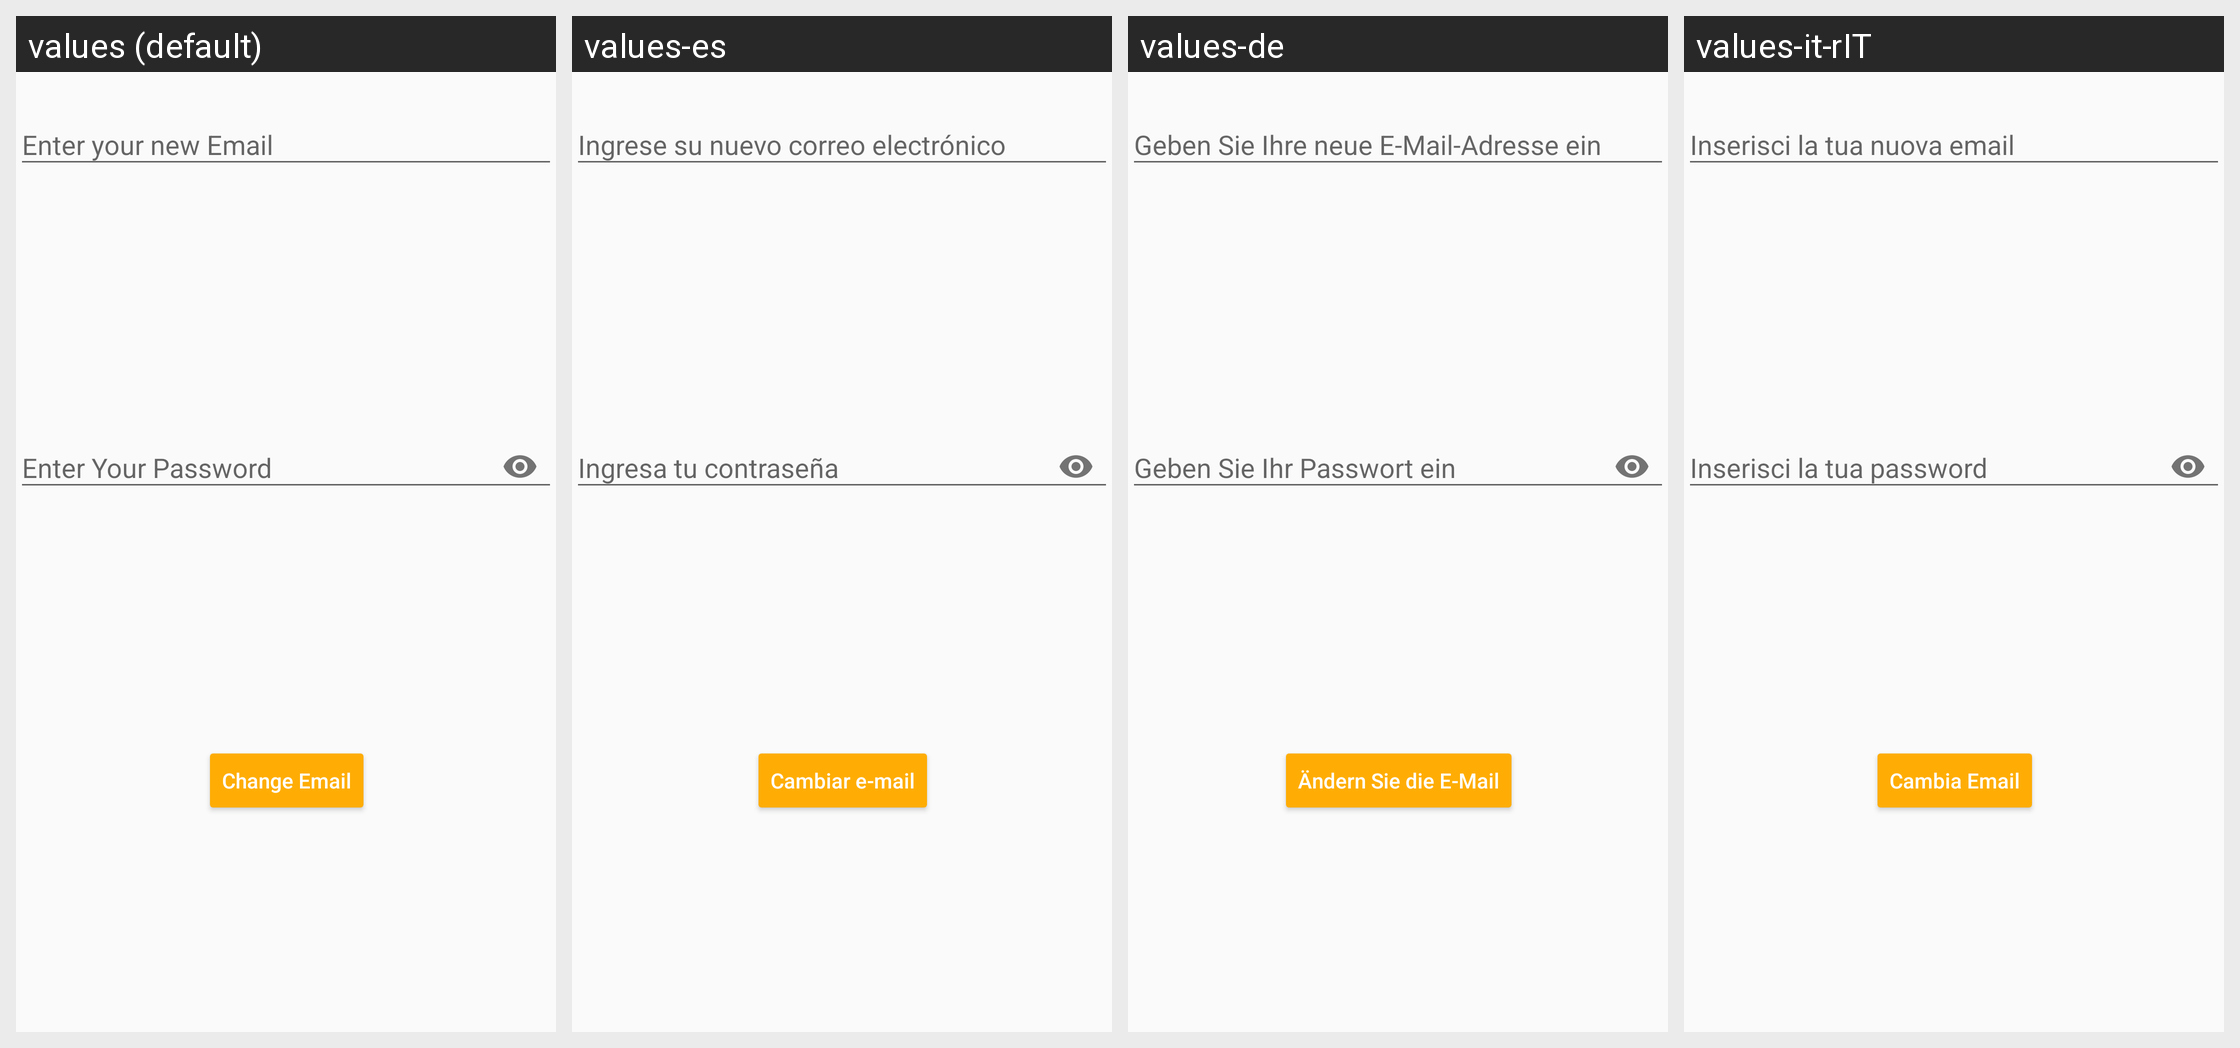

Translations of the strings shown on this Android screen, per locale in the grid:
Android screen res/layout/change_mail_dialog.xml rendered under 4 locales, left to right: values (default), values-es, values-de, values-it-rIT. Device: Nexus 5 (rendered at 1080×1920; each locale shown at half size, 540×960, under a caption strip naming it); theme AppTheme.
Strings drawn on this screen, with the default value and each locale's value (text and hints the layout hard-codes, and strings that could not be matched under every locale, appear in the picture but are not listed):

enter_your_new_email
  values: Enter your new Email
  values-es: Ingrese su nuevo correo electrónico
  values-de: Geben Sie Ihre neue E-Mail-Adresse ein
  values-it-rIT: Inserisci la tua nuova email

enter_your_password
  values: Enter Your Password
  values-es: Ingresa tu contraseña
  values-de: Geben Sie Ihr Passwort ein
  values-it-rIT: Inserisci la tua password

change_email
  values: Change Email
  values-es: Cambiar e-mail
  values-de: Ändern Sie die E-Mail
  values-it-rIT: Cambia Email
